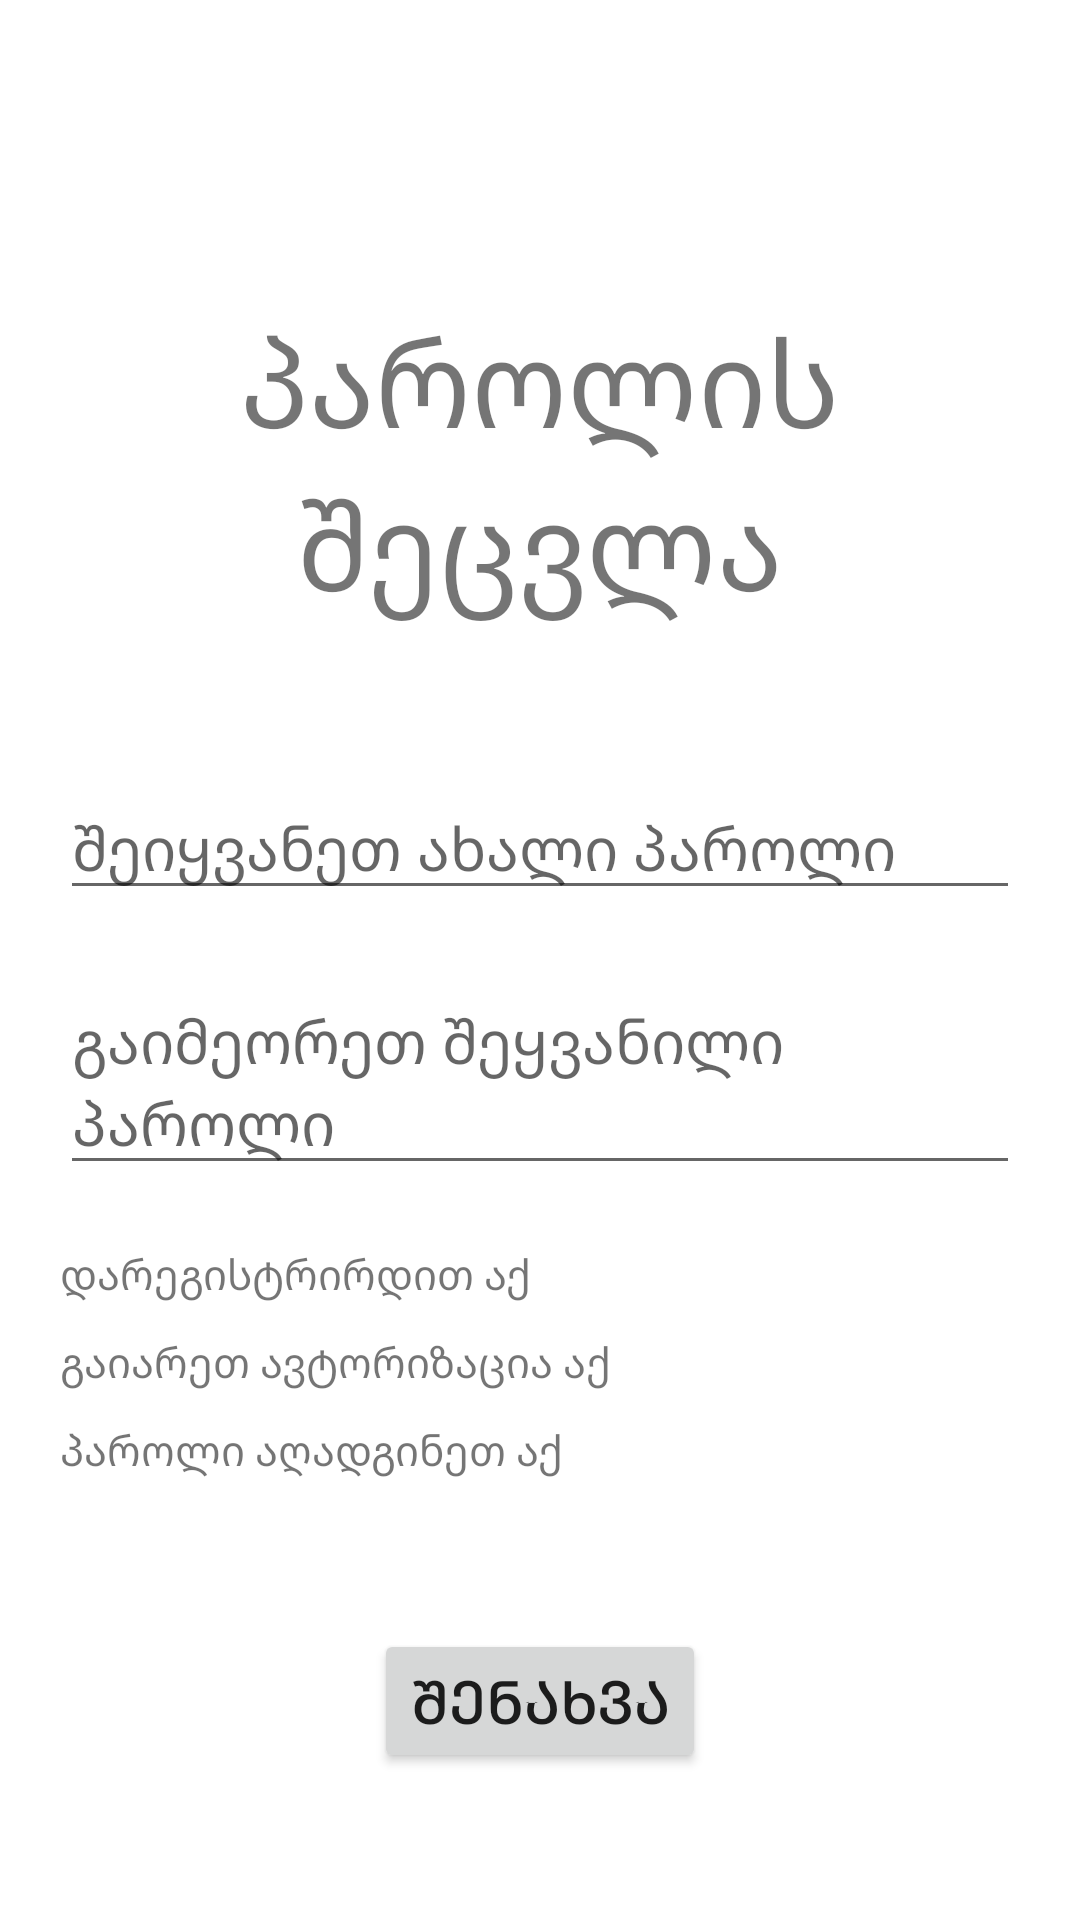

Write the Android layout XML for this screen, with the resource values it uses.
<!-- AndroidManifest.xml: application theme Theme.PraqtikuliSamushao -->
<!-- res/layout/fragment_change_password.xml -->
<?xml version="1.0" encoding="utf-8"?>
<FrameLayout xmlns:android="http://schemas.android.com/apk/res/android"
    xmlns:tools="http://schemas.android.com/tools"
    android:layout_width="match_parent"
    android:layout_height="match_parent"
    tools:context=".fragmentChangePassword">

    <LinearLayout
        android:layout_width="match_parent"
        android:layout_height="match_parent"
        android:orientation="vertical"
        android:layout_marginTop="100dp"
        android:layout_marginStart="20dp"
        android:layout_marginEnd="20dp">

        <TextView
            android:layout_width="wrap_content"
            android:layout_height="wrap_content"
            android:text="პაროლის შეცვლა"
            android:textSize="40sp"
            android:gravity="center"/>

        <EditText
            android:id="@+id/etNewPass"
            android:layout_width="match_parent"
            android:layout_height="wrap_content"
            android:textSize="20sp"
            android:hint="შეიყვანეთ ახალი პაროლი"
            android:layout_marginTop="50dp" />

        <EditText
            android:id="@+id/etRepNewPass"
            android:layout_width="match_parent"
            android:layout_height="wrap_content"
            android:hint="გაიმეორეთ შეყვანილი პაროლი"
            android:textSize="20sp"
            android:layout_marginTop="20dp"/>

        <TextView
            android:id="@+id/tvReg1"
            android:layout_width="wrap_content"
            android:layout_height="wrap_content"
            android:text="დარეგისტრირდით აქ"
            android:layout_marginTop="20dp"/>

        <TextView
            android:id="@+id/tvAuth1"
            android:layout_width="wrap_content"
            android:layout_height="wrap_content"
            android:text="გაიარეთ ავტორიზაცია აქ"
            android:layout_marginTop="10dp" />

        <TextView
            android:id="@+id/tvPassRec2"
            android:layout_width="wrap_content"
            android:layout_height="wrap_content"
            android:text="პაროლი აღადგინეთ აქ"
            android:layout_marginTop="10dp"/>

        <Button
            android:id="@+id/btnSave"
            android:layout_width="wrap_content"
            android:layout_height="wrap_content"
            android:text="შენახვა"
            android:textSize="20sp"
            android:layout_marginTop="50dp"
            android:layout_gravity="center"/>

    </LinearLayout>

</FrameLayout>
<!-- resources referenced by this layout -->
<resources>
  <style name="Theme.PraqtikuliSamushao" parent="Theme.MaterialComponents.DayNight.DarkActionBar">
          
          <item name="colorPrimary">@color/purple_500</item>
          <item name="colorPrimaryVariant">@color/purple_700</item>
          <item name="colorOnPrimary">@color/white</item>
          
          <item name="colorSecondary">@color/teal_200</item>
          <item name="colorSecondaryVariant">@color/teal_700</item>
          <item name="colorOnSecondary">@color/black</item>
          
          <item name="android:statusBarColor" tools:targetApi="l">?attr/colorPrimaryVariant</item>
          
      </style>
  <!-- not gathered from this repository: default colours our renderer supplied (Android Studio template values) -->
  <color name="purple_500">#FF6200EE</color>
  <color name="purple_700">#FF3700B3</color>
  <color name="teal_200">#FF03DAC5</color>
  <color name="teal_700">#FF018786</color>
  <color name="black">#FF000000</color>
  <color name="white">#FFFFFFFF</color>
</resources>
